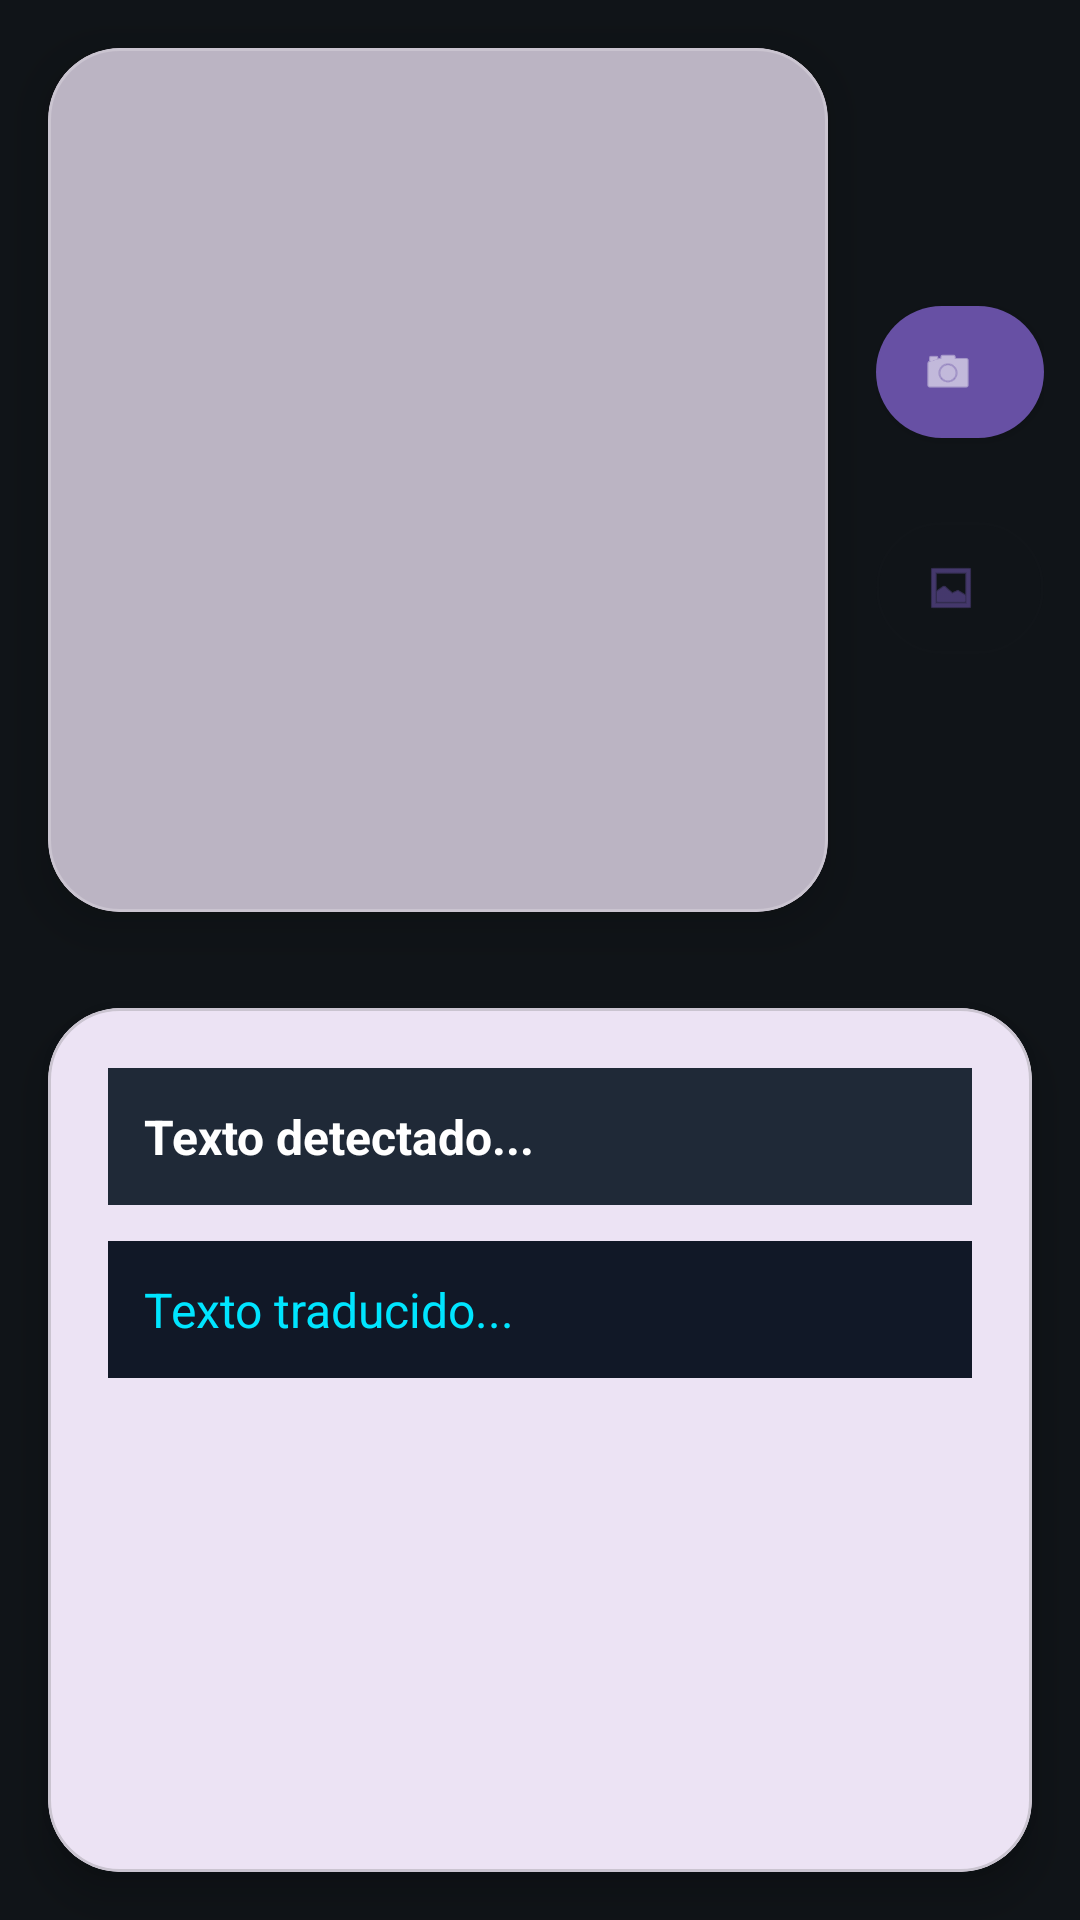

The Android layout XML behind this screen, and the referenced resources:
<!-- AndroidManifest.xml: application theme Theme.OCR_mlkit -->
<!-- res/layout/prueba.xml -->
<?xml version="1.0" encoding="utf-8"?>
<androidx.constraintlayout.widget.ConstraintLayout
    xmlns:android="http://schemas.android.com/apk/res/android"
    xmlns:app="http://schemas.android.com/apk/res-auto"
    android:layout_width="match_parent"
    android:layout_height="match_parent"
    android:background="#101418">

    
    <com.google.android.material.card.MaterialCardView
        android:id="@+id/imageCard"
        android:layout_width="0dp"
        android:layout_height="0dp"
        android:layout_margin="16dp"
        app:cardCornerRadius="24dp"
        app:cardElevation="10dp"
        app:layout_constraintTop_toTopOf="parent"
        app:layout_constraintBottom_toTopOf="@id/resultCard"
        app:layout_constraintStart_toStartOf="parent"
        app:layout_constraintEnd_toStartOf="@id/buttonPanel">

        <FrameLayout
            android:layout_width="match_parent"
            android:layout_height="match_parent">

            <androidx.camera.view.PreviewView
                android:id="@+id/previewView"
                android:layout_width="match_parent"
                android:layout_height="match_parent"
                android:visibility="gone" />

            <ImageView
                android:id="@+id/imgBarcode"
                android:layout_width="match_parent"
                android:layout_height="match_parent"
                android:scaleType="centerCrop" />

            
            <View
                android:layout_width="match_parent"
                android:layout_height="match_parent"
                android:background="#33000000" />

        </FrameLayout>
    </com.google.android.material.card.MaterialCardView>

    
    <LinearLayout
        android:id="@+id/buttonPanel"
        android:layout_width="wrap_content"
        android:layout_height="0dp"
        android:orientation="vertical"
        android:layout_marginEnd="12dp"
        android:gravity="center"
        app:layout_constraintTop_toTopOf="@id/imageCard"
        app:layout_constraintBottom_toBottomOf="@id/imageCard"
        app:layout_constraintEnd_toEndOf="parent">

        <com.google.android.material.button.MaterialButton
            android:id="@+id/btnEjecutarCamara"
            style="@style/Widget.MaterialComponents.Button"
            android:layout_width="56dp"
            android:layout_height="56dp"
            android:layout_marginBottom="16dp"
            app:icon="@android:drawable/ic_menu_camera"
            app:iconGravity="textStart"
            app:cornerRadius="28dp" />

        <com.google.android.material.button.MaterialButton
            android:id="@+id/btnSeleccionarGaleria"
            style="@style/Widget.MaterialComponents.Button.OutlinedButton"
            android:layout_width="56dp"
            android:layout_height="56dp"
            app:icon="@android:drawable/ic_menu_gallery"
            app:cornerRadius="28dp" />

    </LinearLayout>

    
    <com.google.android.material.card.MaterialCardView
        android:id="@+id/resultCard"
        android:layout_width="0dp"
        android:layout_height="0dp"
        android:layout_margin="16dp"
        app:cardCornerRadius="24dp"
        app:cardElevation="8dp"
        app:layout_constraintTop_toBottomOf="@id/imageCard"
        app:layout_constraintBottom_toBottomOf="parent"
        app:layout_constraintStart_toStartOf="parent"
        app:layout_constraintEnd_toEndOf="parent">

        <ScrollView
            android:layout_width="match_parent"
            android:layout_height="match_parent">

            <LinearLayout
                android:layout_width="match_parent"
                android:layout_height="wrap_content"
                android:orientation="vertical"
                android:padding="20dp">

                <TextView
                    android:id="@+id/txtOriginal"
                    android:layout_width="match_parent"
                    android:layout_height="wrap_content"
                    android:text="Texto detectado..."
                    android:textColor="#FFFFFF"
                    android:textSize="16sp"
                    android:textStyle="bold"
                    android:background="#1E1E1E"
                    android:padding="12dp"
                    android:layout_marginBottom="12dp"
                    android:backgroundTint="#1F2937"/>

                <TextView
                    android:id="@+id/txtTraducido"
                    android:layout_width="match_parent"
                    android:layout_height="wrap_content"
                    android:text="Texto traducido..."
                    android:textColor="#00E5FF"
                    android:textSize="16sp"
                    android:background="#1E1E1E"
                    android:padding="12dp"
                    android:backgroundTint="#111827"/>

            </LinearLayout>

        </ScrollView>

    </com.google.android.material.card.MaterialCardView>

</androidx.constraintlayout.widget.ConstraintLayout>
<!-- resources referenced by this layout -->
<resources>
  <style name="Theme.OCR_mlkit" parent="Base.Theme.OCR_mlkit" />
  <style name="Base.Theme.OCR_mlkit" parent="Theme.Material3.DayNight.NoActionBar">
          
          
      </style>
</resources>
